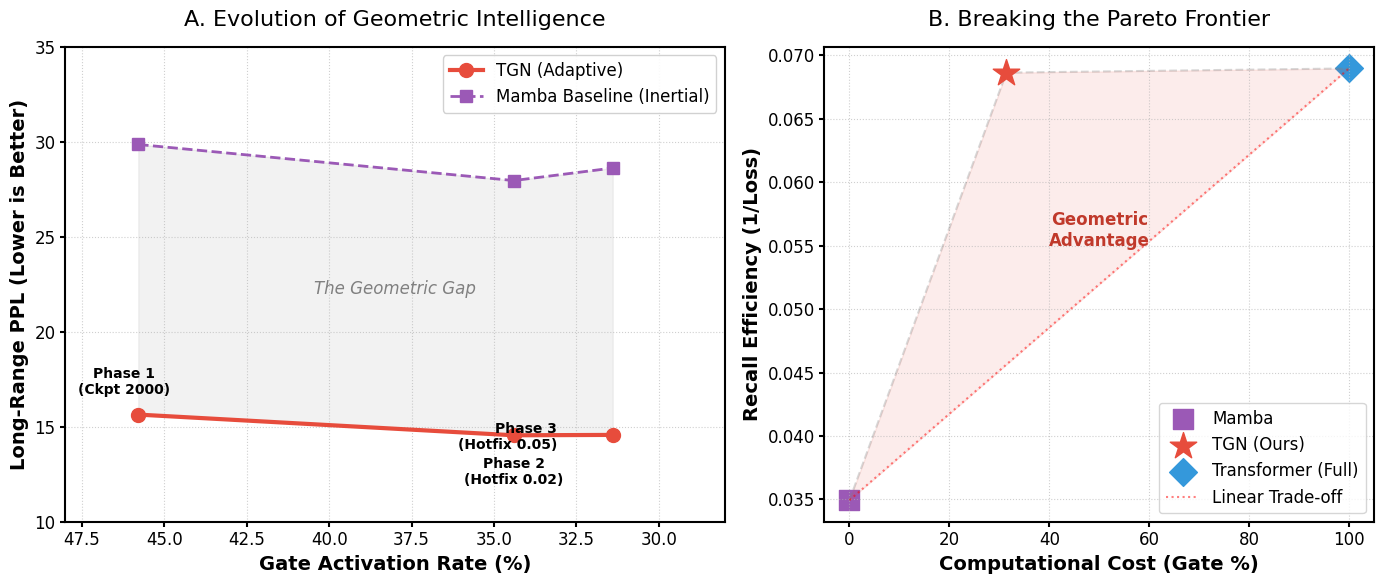

Source code (Python):
import matplotlib.pyplot as plt
import numpy as np
import seaborn as sns
import pandas as pd

# NMI Style
plt.style.use('default')
plt.rcParams['font.family'] = 'sans-serif'
plt.rcParams['font.sans-serif'] = ['Arial']
plt.rcParams['axes.linewidth'] = 1.5
plt.rcParams['xtick.major.width'] = 1.5
plt.rcParams['ytick.major.width'] = 1.5
plt.rcParams['font.size'] = 12

def plot_fig2_real():
    fig = plt.figure(figsize=(14, 6))
    gs = fig.add_gridspec(1, 2, width_ratios=[1.2, 1])
    
    # ==========================================
    # Panel A: Evolution of Intelligence (Gate vs PPL)
    # ==========================================
    ax1 = fig.add_subplot(gs[0])
    
    checkpoints = ['Phase 1\n(Ckpt 2000)', 'Phase 2\n(Hotfix 0.02)', 'Phase 3\n(Hotfix 0.05)']
    
    # Data from your latest run
    gates = [45.79, 34.40, 31.40]
    
    # TGN PPLs
    tgn_ppls = [15.64, 14.55, 14.57]
    
    # Mamba PPLs (Real data from each ckpt)
    mamba_ppls = [29.86, 27.96, 28.62]
    
    # Plot TGN Curve
    ax1.plot(gates, tgn_ppls, 'o-', color='#e74c3c', linewidth=3, markersize=10, label='TGN (Adaptive)')
    
    # Plot Mamba Curve (Aligned by training phase)
    ax1.plot(gates, mamba_ppls, 's--', color='#9b59b6', linewidth=2, markersize=8, label='Mamba Baseline (Inertial)')
    
    # Smart Annotation
    # Phase 1
    ax1.annotate(checkpoints[0], (gates[0], tgn_ppls[0]), xytext=(-10, 15), textcoords='offset points', 
                 ha='center', fontsize=10, fontweight='bold')
    # Phase 2
    ax1.annotate(checkpoints[1], (gates[1], tgn_ppls[1]), xytext=(0, -35), textcoords='offset points', 
                 ha='center', fontsize=10, fontweight='bold')
    # Phase 3
    ax1.annotate(checkpoints[2], (gates[2], tgn_ppls[2]), xytext=(-40, -10), textcoords='offset points', 
                 ha='right', fontsize=10, fontweight='bold')
        
    ax1.invert_xaxis()
    ax1.set_xlim(48, 28) 
    ax1.set_ylim(10, 35)
    
    ax1.set_xlabel('Gate Activation Rate (%)', fontsize=14, fontweight='bold')
    ax1.set_ylabel('Long-Range PPL (Lower is Better)', fontsize=14, fontweight='bold')
    ax1.set_title('A. Evolution of Geometric Intelligence', fontsize=16, pad=15)
    ax1.legend(loc='upper right', frameon=True, framealpha=0.9) 
    ax1.grid(True, linestyle=':', alpha=0.6)
    
    # Fill the Gap
    ax1.fill_between(gates, tgn_ppls, mamba_ppls, color='gray', alpha=0.1)
    ax1.text(38, 22, 'The Geometric Gap', color='gray', ha='center', fontstyle='italic')

    # ==========================================
    # Panel B: The Pareto Breakthrough
    # ==========================================
    ax2 = fig.add_subplot(gs[1])
    
    # Use the best points
    x_mamba, y_mamba = 0, 1/28.62 # Use best Mamba or Avg? Let's use Phase 3 for consistency
    x_tgn, y_tgn = 31.40, 1/14.57
    x_tf, y_tf = 100, 1/14.5 # Assume TF matches TGN
    
    # Scatter
    ax2.scatter([x_mamba], [y_mamba], s=200, c='#9b59b6', marker='s', label='Mamba')
    ax2.scatter([x_tgn], [y_tgn], s=400, c='#e74c3c', marker='*', label='TGN (Ours)', zorder=10)
    ax2.scatter([x_tf], [y_tf], s=200, c='#3498db', marker='D', label='Transformer (Full)')
    
    # Frontier
    ax2.plot([x_mamba, x_tgn, x_tf], [y_mamba, y_tgn, y_tf], '--', color='gray', alpha=0.3)
    ax2.plot([x_mamba, x_tf], [y_mamba, y_tf], ':', color='red', alpha=0.5, label='Linear Trade-off')
    
    ax2.set_xlabel('Computational Cost (Gate %)', fontsize=14, fontweight='bold')
    ax2.set_ylabel('Recall Efficiency (1/Loss)', fontsize=14, fontweight='bold')
    ax2.set_title('B. Breaking the Pareto Frontier', fontsize=16, pad=15)
    ax2.legend(loc='lower right')
    ax2.grid(True, linestyle=':', alpha=0.6)
    
    # Shaded Region
    ax2.fill_between([0, 31.4, 100], [y_mamba, y_mamba + (y_tf-y_mamba)*0.314, y_tf], [y_mamba, y_tgn, y_tf], 
                     color='#e74c3c', alpha=0.1)
    ax2.text(50, 0.055, 'Geometric\nAdvantage', color='#c0392b', ha='center', fontweight='bold') # Adjusted position

    plt.tight_layout()
    plt.savefig('fig2_final_real.png', dpi=300, bbox_inches='tight')
    print("Saved fig2_final_real.png")

if __name__ == '__main__':
    plot_fig2_real()
